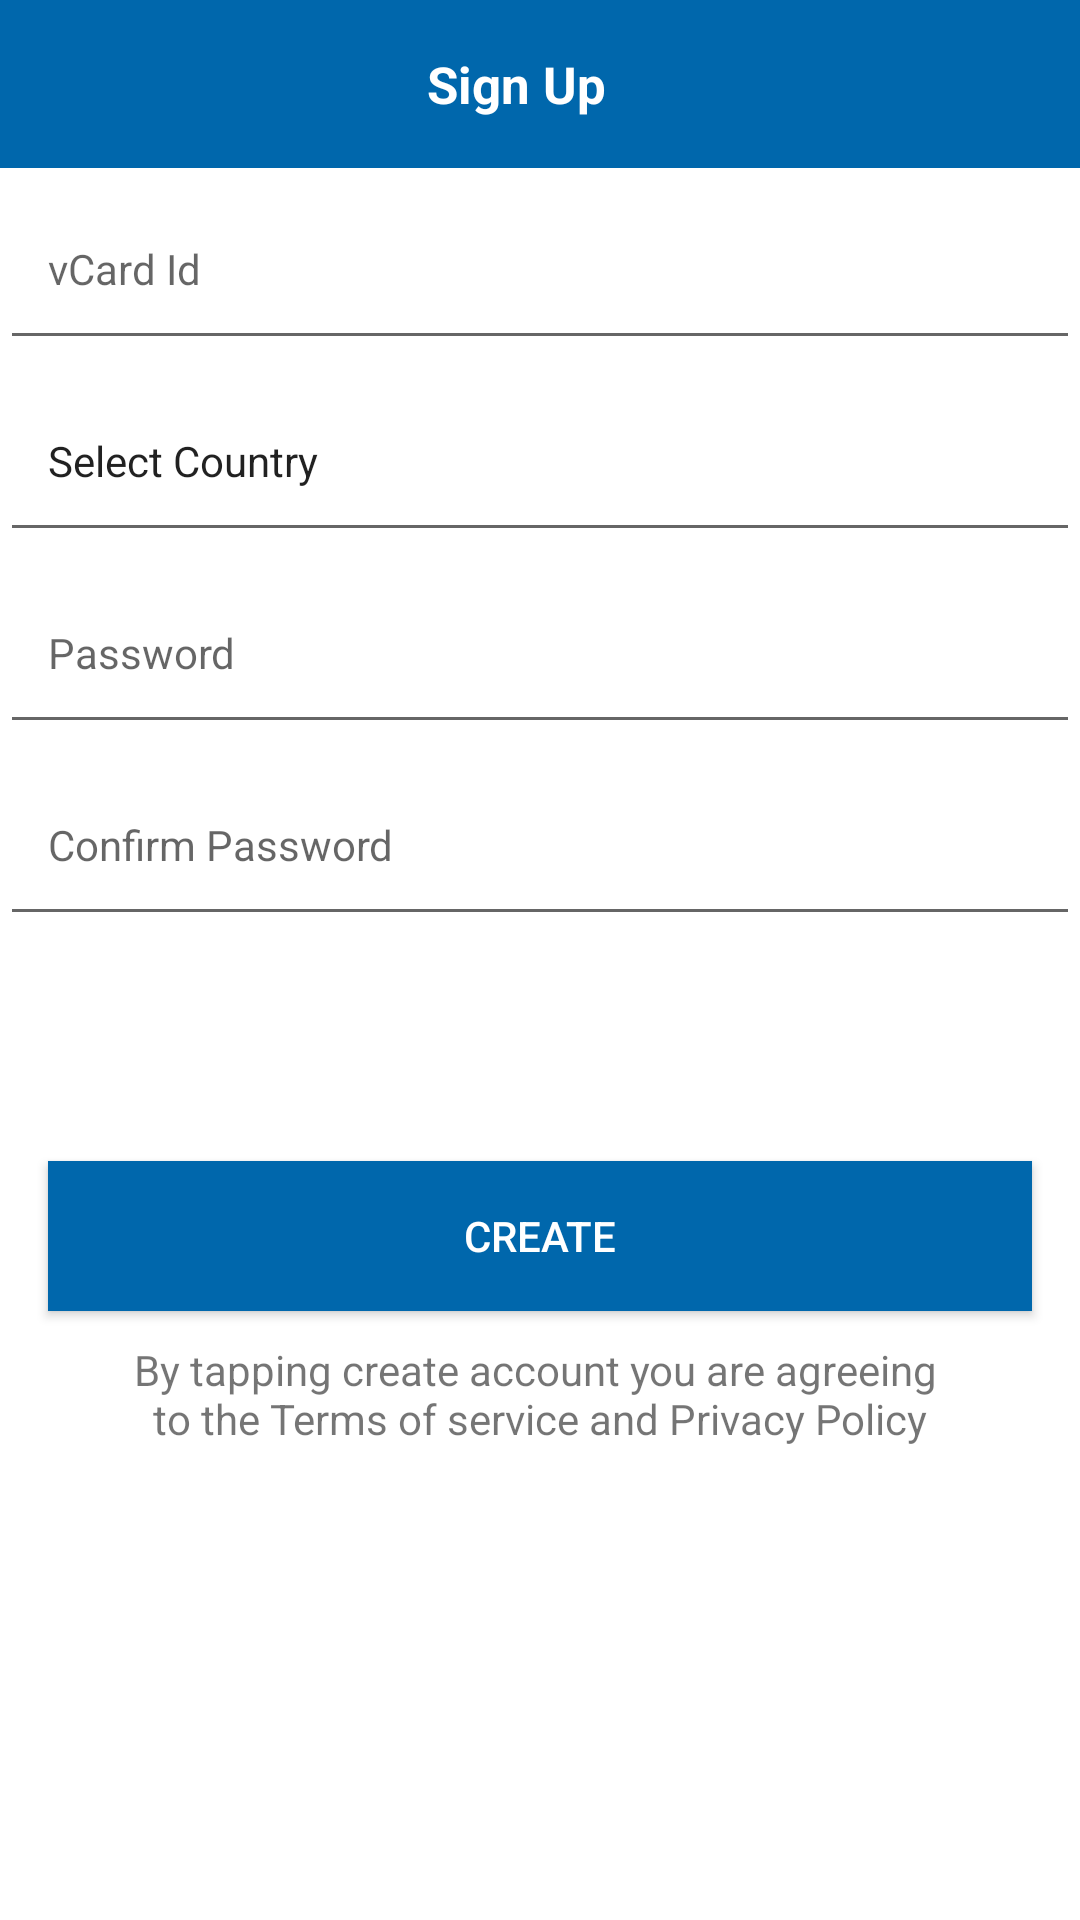

Android layout source for this screen:
<!-- AndroidManifest.xml: application theme AppTheme -->
<!-- res/layout/activity_signup.xml -->
<?xml version="1.0" encoding="utf-8"?>
<LinearLayout
    xmlns:android="http://schemas.android.com/apk/res/android"
    android:layout_width="match_parent"
    android:layout_height="match_parent"
    android:orientation="vertical"
    android:background="@color/colorWhite">

    <android.support.v7.widget.Toolbar
        style="@style/WidgetToolbar">

        <ImageButton
            style="@style/ToolbarIconBack"
            android:id="@+id/ibBack" />

        <TextView
            style="@style/ToolbarTitle"
            android:text="@string/title_signup" />
    </android.support.v7.widget.Toolbar>


    <ScrollView
        android:layout_width="match_parent"
        android:layout_height="match_parent"
        android:fillViewport="true">

        <LinearLayout
            android:layout_width="match_parent"
            android:layout_height="wrap_content"
            android:orientation="vertical">

            <EditText
                style="@style/EditTextCustom"
                android:id="@+id/etvCardId"
                android:hint="@string/lbl_vcard_id" />

            <RelativeLayout
                android:layout_width="match_parent"
                android:layout_height="wrap_content">

                <EditText
                    style="@style/EditTextCustom"
                    android:id="@+id/tvCountryName"
                    android:drawableEnd="@drawable/ic_chevron_right_black"
                    android:text="@string/lbl_select_country" />

                
            </RelativeLayout>

            <EditText
                style="@style/EditTextCustom"
                android:id="@+id/etPassword"
                android:inputType="textPassword"
                android:hint="@string/lbl_password" />

            <EditText
                style="@style/EditTextCustom"
                android:id="@+id/etConfirmPassword"
                android:inputType="textPassword"
                android:hint="@string/lbl_confirm_password" />

            <Button
                android:id="@+id/btnCreate"
                android:layout_width="match_parent"
                android:layout_height="@dimen/_50dp"
                android:layout_marginTop="@dimen/_75dp"
                android:layout_marginLeft="@dimen/activity_vertical_margin"
                android:layout_marginRight="@dimen/activity_vertical_margin"
                android:text="@string/btn_create"
                android:textColor="@color/colorWhite"
                android:background="@color/colorPrimary"/>

            <TextView
                android:layout_width="match_parent"
                android:layout_height="wrap_content"
                android:layout_marginTop="@dimen/_10dp"
                android:gravity="center"
                android:text="@string/text_by_tapping_create_account" />

        </LinearLayout>
    </ScrollView>
</LinearLayout>
<!-- resources referenced by this layout -->
<resources>
  <color name="colorPrimary">#0067AC</color>
  <color name="colorWhite">#FFFFFF</color>
  <dimen name="_10dp">10dp</dimen>
  <dimen name="_50dp">50dp</dimen>
  <dimen name="_75dp">75dp</dimen>
  <dimen name="activity_vertical_margin">16dp</dimen>
  <string name="btn_create">Create</string>
  <string name="lbl_confirm_password">Confirm Password</string>
  <string name="lbl_password">Password</string>
  <string name="lbl_select_country">Select Country</string>
  <string name="lbl_vcard_id">vCard Id</string>
  <string name="text_by_tapping_create_account" translatable="true">By tapping create account you are agreeing \nto the Terms of service and Privacy Policy</string>
  <string name="title_signup">Sign Up</string>
  <style name="EditTextCustom">
          <item name="android:layout_width">match_parent</item>
          <item name="android:layout_height">@dimen/_64dp</item>
          <item name="android:paddingStart">@dimen/_16dp</item>
          <item name="android:paddingEnd">@dimen/_16dp</item>
          <item name="android:textSize">@dimen/font_size_edit_text</item>
          <item name="android:inputType">text</item>
      </style>
  <style name="ToolbarIconBack">
          <item name="android:layout_width">@dimen/_24dp</item>
          <item name="android:layout_height">match_parent</item>
          <item name="android:src">@drawable/ic_arrow_back_white_24dp</item>
          <item name="android:layout_gravity">start</item>
          <item name="android:background">@null</item>
          <item name="android:tint">@color/colorRed</item>
          <item name="android:contentDescription">@null</item>
      </style>
  <style name="ToolbarTitle">
          <item name="android:layout_width">wrap_content</item>
          <item name="android:layout_height">wrap_content</item>
          <item name="android:textSize">@dimen/font_size_toolbar_title</item>
          <item name="android:textStyle">bold</item>
          <item name="android:textColor">@color/colorWhite</item>
          <item name="android:layout_gravity">center</item>
      </style>
  <style name="WidgetToolbar">
          <item name="android:layout_width">match_parent</item>
          <item name="android:layout_height">?attr/actionBarSize</item>
          <item name="android:paddingRight">@dimen/_16dp</item>
          <item name="android:minHeight">?attr/actionBarSize</item>
          <item name="android:background">@color/colorPrimary</item>
          <item name="android:fitsSystemWindows">true</item>
      </style>
  <style name="AppTheme" parent="Theme.AppCompat.Light.DarkActionBar">
          
          <item name="colorPrimary">@color/colorPrimary</item>
          <item name="colorPrimaryDark">@color/colorPrimaryDark</item>
          <item name="colorAccent">@color/colorAccent</item>
  
          <item name="windowActionBar">false</item>
          <item name="windowNoTitle">true</item>
      </style>
  <dimen name="_64dp">64dp</dimen>
  <dimen name="_16dp">16dp</dimen>
  <dimen name="font_size_edit_text">14sp</dimen>
  <dimen name="_24dp">24dp</dimen>
  <color name="colorRed">#ff2600</color>
  <dimen name="font_size_toolbar_title">17sp</dimen>
  <color name="colorPrimaryDark">#155797</color>
  <color name="colorAccent">#0067AC</color>
</resources>
